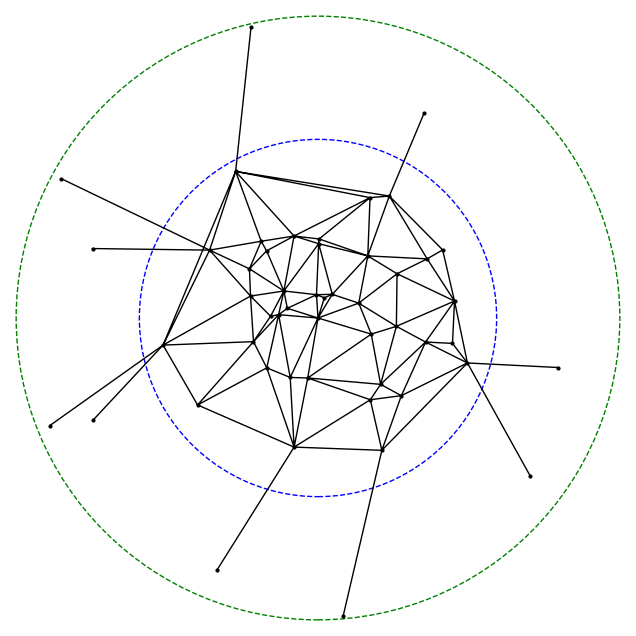

This chart was generated by the following Python code: (Note: this script raises an exception after producing the figure.)
#プログラムが入っているディレクトリ名をL.72「jidouka_2」から変更する必要あり

import numpy as np
import matplotlib.pyplot as plt
from scipy.spatial import Delaunay
import os
import networkx as nx

# ２点間が繋がっていれば距離を返す関数
def distance(u, v):
    x1, y1 = positions[u]
    x2, y2 = positions[v]
    for i in range(point_num):
        if ad_list[u][v] == 1:
            return ((x1-x2)**2 + (y1-y2)**2)**0.5
    return INF

# パラメータを設定
INF = 9999
count = 0
L = 10 #SAの大きさ
d_limit = 3.5 #山間部避難所は radius + d_limt より離れた場所に生成 (30,1.0のとき 2.5)
point_num = 51 #全部で生成する点の数
center_point = (5, 5)  # 中央の点
circle_radius = 3  # 円の半径
num_points_outer = 10  # 円外の点の数
num_points_inner = point_num - num_points_outer  # 円内の点の数

# ランダムシードを設定（この値を変更することによって生成する道路網をランダム生成）
np.random.seed(33)

# 中央の点 (5, 5) を設定
central_point = np.array([center_point])

# 円内の点を生成
angles = np.random.uniform(0, 2 * np.pi, num_points_inner - 1) #num_points_inner - 1 個の点は円内にランダム生成
#radii = np.random.uniform(0+0.5, circle_radius, num_points_inner - 1)
radii = np.random.uniform(0+0.3, circle_radius-0.2, num_points_inner - 1)
x_inner = center_point[0] + radii * np.cos(angles)
y_inner = center_point[1] + radii * np.sin(angles)
# 中央の点を先頭に追加
x_inner = np.insert(x_inner, 0, center_point[0])
y_inner = np.insert(y_inner, 0, center_point[1])
points_inner = np.vstack([x_inner, y_inner]).T


# 円外の点を中心（5, 5）の半径circle_radiusの円外でランダム生成
angles_outer = np.random.uniform(0, 2 * np.pi, num_points_outer)
radii_outer = np.random.uniform(d_limit, L/2-0.1, num_points_outer)#circle_radiusから10/2だけの距離の間に
x_outer = center_point[0] + radii_outer * np.cos(angles_outer)
y_outer = center_point[1] + radii_outer * np.sin(angles_outer)
points_outer = np.vstack([x_outer, y_outer]).T

# 50個の点を合成
points = np.vstack([points_inner, points_outer])

# 円内の点のデローニー三角分割を計算
tri_inner = Delaunay(points_inner)

# 各点の隣接点を見つける
neighbors = {i: set() for i in range(len(points))}
for simplex in tri_inner.simplices:
    for i in range(3):
        neighbors[simplex[i] ].update([simplex[(i+1) % 3] , simplex[(i+2) % 3] ])

# 円外の点を円内の最も近い点に接続
for i in range(num_points_outer):
    outer_point_idx = num_points_inner  + i
    distances = np.linalg.norm(points_inner - points_outer[i], axis=1)
    closest_inner_point_idx = np.argmin(distances)
    
    # outer_point_idxがneighborsに存在しない場合は新しく追加する
    if outer_point_idx not in neighbors:
        neighbors[outer_point_idx] = set()
    
    neighbors[outer_point_idx].add(closest_inner_point_idx)
    neighbors[closest_inner_point_idx].add(outer_point_idx)


linewi = 1.0#線の太さ

# 各点の隣接点を出力
for point_idx, adjacent_points in neighbors.items():
    print(f"Point {point_idx} is connected to points {list(adjacent_points)}")

# プロット
plt.figure(figsize=(8, 8))
plt.triplot(points_inner[:, 0], points_inner[:, 1], tri_inner.simplices, color='k', linewidth=linewi)
plt.plot(points[:, 0], points[:, 1], 'o', color='k', markersize=2, linewidth=linewi)


# 円を描画
circle = plt.Circle(center_point, circle_radius-0.1, color='b', fill=False, linestyle='--', linewidth=linewi)
plt.gca().add_artist(circle)

# 円を描画　サービスエリア
circle_2 = plt.Circle(center_point, 4.9, color='g', fill=False, linestyle='--', linewidth=linewi)
plt.gca().add_artist(circle_2)

# 円外の点と円内の最も近い点を接続する線を描画
for i in range(num_points_outer):
    outer_point_idx = num_points_inner  + i
    closest_inner_point_idx = min(neighbors[outer_point_idx])
    plt.plot([points[outer_point_idx, 0], points[closest_inner_point_idx, 0]],
             [points[outer_point_idx, 1], points[closest_inner_point_idx, 1]], color='k', linewidth=linewi)#線の太さ

plt.xlim(0, 10)
plt.ylim(0, 10)
plt.axis('off')  # すべての軸を非表示

plt.gca().set_aspect('equal', adjustable='box')

# カレントディレクトリ取得
current_directory = os.getcwd()
print("現在のカレントディレクトリ:", current_directory)

# 新しいファイルのパスを指定（windowsのlinux仮想環境で実行する場合には「pyhtonfile/...」の前に「Automation/」を追加!!!）
points_file_path = os.path.join(current_directory, "Automation/pythonfile/points.txt")
adjacency_matrix_file_path = os.path.join(current_directory, "Automation/pythonfile/adjacency_matrix.txt")
plot_image_path = os.path.join(current_directory, "Automation/pythonfile/network_plot.png")
jyunkairo_image_path = os.path.join(current_directory, "Automation/pythonfile/jyunkairo_plot.png")
tsp_result_file_path = os.path.join(current_directory, "Automation/pythonfile/tsp_result.txt")

# plot_image_path = os.path.join(network_directory, "network_plot.png")

# テキストファイルに座標を保存
try:
    with open(points_file_path, "w") as f:
        for point in points:
            f.write("{:.6f} {:.6f}\n".format(point[0], point[1]))
    print("points.txtに座標が正常に保存されました。")
except IOError as e:
    print(f"ファイルの書き込み中にエラーが発生しました: {e}")

# 隣接行列を生成
adj_matrix = np.zeros((len(points), len(points)), dtype=int)
for i, adjacent_points in neighbors.items():
    for j in adjacent_points:
        adj_matrix[i, j] = 1

# 隣接行列をテキストファイルに保存
try:
    with open(adjacency_matrix_file_path, "w") as f:
        for row in adj_matrix:
            f.write(" ".join(map(str, row)) + "\n")
    print("adjacency_matrix.txtに隣接行列が正常に保存されました。")
except IOError as e:
    print(f"ファイルの書き込み中にエラーが発生しました: {e}")

# 画像を保存
plt.savefig(plot_image_path)

# ラベルを初期化する（リセットする）方法
plt.clf()  # 図をクリアする
plt.close()  # 図を閉じる

print(f"プロット画像が {plot_image_path} に保存されました。")

""""上で作成した道路ネットワークにおいて巡回セールスマン問題を解くプログラム"""

# points.txtに書き込む座標をpositionsに格納
positions = {i: (point[0], point[1]) for i, point in enumerate(points)}

# 隣接行列 ad_list を生成
ad_list = [[INF]*len(points) for _ in range(len(points))]
for i, adjacent_points in neighbors.items():
    for j in adjacent_points:
        ad_list[i][j] = 1

# グラフを作成
G = nx.Graph()
G.add_nodes_from(positions.keys())
for u in positions:
    for v in positions:
        if u < v:
            G.add_edge(u, v, weight=distance(u, v))
            count += count + 1


# 巡回セールスマン問題を解く
tsp = list(nx.algorithms.approximation.traveling_salesman_problem(G))

# TSP結果をファイルに保存
try:
    with open(tsp_result_file_path, "w") as f:
        # C言語の配列形式で保存
        f.write("int tsp_route[] = {")
        f.write(", ".join(map(str, tsp)))
        f.write("};\n")
    print("tsp_result.txtにTSP結果が正常に保存されました。")
except IOError as e:
    print(f"ファイルの書き込み中にエラーが発生しました: {e}")

# 解を表示
print("最短距離の順序：", tsp)
print("最短距離：", sum(distance(u, v) for u, v in zip(tsp, tsp[1:]+tsp[:1])))
print("要素数：",len(tsp))

# グラフを可視化
pos = positions
nx.draw(G, pos=pos, node_size=90)
nx.draw_networkx_labels(G, pos=pos, font_size=8)  # ラベルのフォントサイズを8に設定
nx.draw_networkx_edges(G, pos=pos, edgelist=[(u, v) for u, v in zip(tsp, tsp[1:]+tsp[:1])], edge_color='r')
# 画像を保存
plt.savefig(jyunkairo_image_path)
